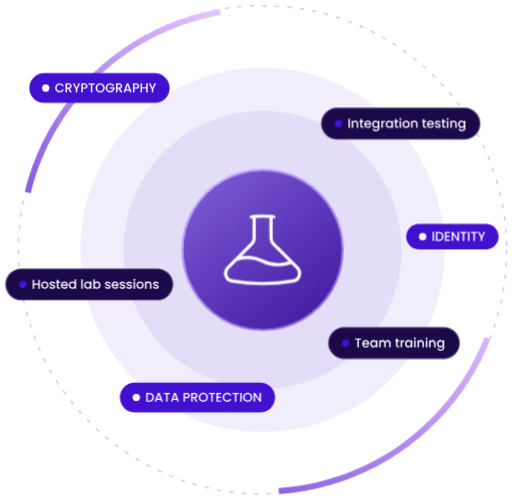
t = 0.00 s
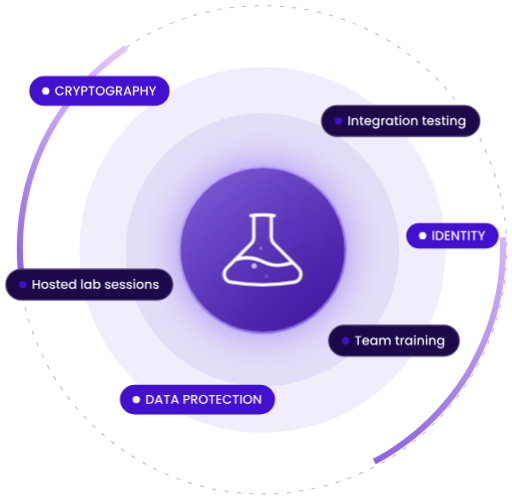
t = 4.50 s
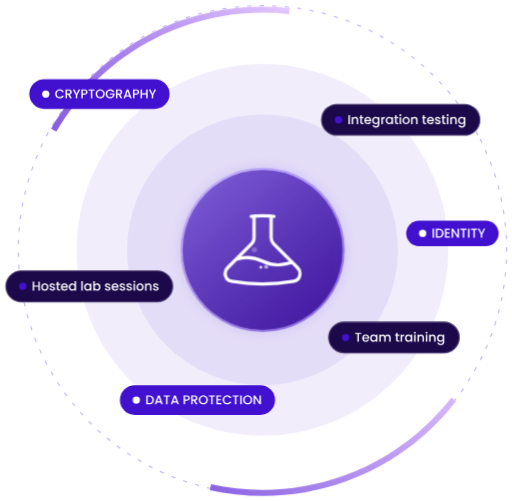
t = 9.00 s

The animated SVG that drew these frames (rendered in a browser with its animation timeline set to each time). Animation: 7 CSS @keyframes rules; frames cover the first 9.00 s, repeats indefinitely.

<svg viewBox="163 118 481 471" fill="none" xmlns="http://www.w3.org/2000/svg" width="481" height="471" role="img"><defs><radialGradient id="edgefade-g" cx=".5" cy=".5" r=".5"><stop offset=".55" stop-color="#fff"/><stop offset="1" stop-color="#000"/></radialGradient><mask id="edgefade" maskUnits="userSpaceOnUse" x="163.0" y="118.0" width="481.0" height="471.0"><rect x="163.0" y="118.0" width="481.0" height="471.0" fill="url(#edgefade-g)"/></mask></defs><title>Innovation Lab orbit</title><style><![CDATA[
#l-path {transform-box:fill-box;transform-origin:center;animation:breathe 6s ease-in-out infinite}
#l-ring {transform-box:fill-box;transform-origin:center;animation:spin 120s linear infinite reverse}
#l-arcs {transform-box:fill-box;transform-origin:center;animation:arcSwing 14s cubic-bezier(.22,.8,.24,1) infinite}
#l-ring-4, #l-ring-5 {transform-box:fill-box;transform-origin:center;animation:ringPulse 5s ease-in-out infinite}
#l-ring-5 {animation-delay:-1.2s}
#l-group-1511077460 {transform-box:fill-box;transform-origin:center;animation:corePulse 3.2s ease-in-out infinite}
#l-bubbles circle {fill:#E6DCFF;opacity:0;animation:bubbleUp 3.2s ease-in infinite}
#l-bubbles circle:nth-child(2) {animation-delay:1.1s}
#l-bubbles circle:nth-child(3) {animation-delay:2.1s}
.par {transition:transform .9s cubic-bezier(.22,.8,.24,1)}
#l-rings {transform:translate(calc(var(--px,0) * 6px),calc(var(--py,0) * 6px))}
#l-pills {transform:translate(calc(var(--px,0) * 20px),calc(var(--py,0) * 16px))}
.pill {transform-box:fill-box;transform-origin:center;animation:floatY 5s ease-in-out infinite;cursor:default;transition:scale .35s cubic-bezier(.22,.8,.24,1)}
.pill:nth-child(2) {animation-delay:-.9s}
.pill:nth-child(3) {animation-delay:-1.8s}
.pill:nth-child(4) {animation-delay:-2.7s}
.pill:nth-child(5) {animation-delay:-3.6s}
.pill:nth-child(6) {animation-delay:-4.5s}
.pill > rect:first-of-type {transition:fill .35s}
.pill:hover {scale:1.08}
.pill:hover > rect:first-of-type {fill:#6943C7}
@keyframes spin{to{rotate:360deg}}
@keyframes breathe{0%,100%{opacity:.75;scale:1}50%{opacity:1;scale:1.05}}
@keyframes floatY{0%,100%{translate:0 0}50%{translate:0 -9px}}
@keyframes ringPulse{0%,100%{scale:1}50%{scale:1.06}}
@keyframes arcSwing{0%{rotate:0deg}25%,50%{rotate:-24deg}75%{rotate:18deg}100%{rotate:0deg}}
@keyframes corePulse{0%,100%{scale:1;filter:none}50%{scale:1.04;filter:drop-shadow(0 0 18px rgba(139,108,240,.8))}}
@keyframes bubbleUp{0%{opacity:0;translate:0 0}15%{opacity:.9}100%{opacity:0;translate:0 -30px}}
@media (prefers-reduced-motion: reduce){*{animation-duration:.001s!important;animation-iteration-count:1!important;animation-delay:0s!important;transition-duration:.001s!important}}


]]></style><g id="l-graphic-hero-discovery-radar-loop"><g id="l-path" filter="url(#l-filter0-f-4315-2108)" mask="url(#edgefade)" style="mix-blend-mode:screen"><path d="M686.62 364.60C686.62 492.71 562.60 596.57 409.62 596.57C256.64 596.57 132.62 492.71 132.62 364.60C132.62 236.48 256.64 132.62 409.62 132.62C562.60 132.62 686.62 236.48 686.62 364.60Z" fill="url(#l-paint0-radial-4315-2108)" style="mix-blend-mode:screen"/></g><circle id="l-ring" cx="409.62" cy="352.85" r="229.52" stroke="#7F5FD9" stroke-opacity="0.5" stroke-width="0.97" stroke-dasharray="3.92 7.83"/><g id="l-arcs"><path id="l-ring-2" d="M425.05 582.35C468.53 579.43 510.29 564.22 545.46 538.48C580.63 512.74 607.76 477.54 623.70 436.98L618.41 434.90C602.86 474.46 576.40 508.79 542.10 533.89C507.80 558.99 467.07 573.83 424.66 576.68L425.05 582.35Z" fill="url(#l-paint1-linear-4315-2108)"/><path id="l-ring-3" d="M369.51 126.36C325.57 134.14 284.85 154.53 252.30 185.05C219.75 215.57 196.77 254.90 186.18 298.24L191.71 299.59C202.04 257.32 224.44 218.97 256.19 189.20C287.93 159.44 327.65 139.55 370.50 131.96L369.51 126.36Z" fill="url(#l-paint2-linear-4315-2108)"/></g><g id="l-rings" class="par"><circle id="l-ring-4" cx="409.62" cy="352.85" r="171.29" fill="#7F5FD9" fill-opacity="0.11"/><circle id="l-ring-5" cx="409.62" cy="352.85" r="127.24" fill="#7F5FD9" fill-opacity="0.11"/></g><g id="l-group-1511077460"><path id="l-core" d="M371.98 287.65C395.27 274.20 423.97 274.20 447.27 287.65C470.56 301.10 484.91 325.95 484.91 352.85C484.91 379.75 470.56 404.61 447.27 418.06C423.97 431.50 395.27 431.50 371.98 418.06C348.68 404.61 334.33 379.75 334.33 352.85C334.33 325.95 348.68 301.10 371.98 287.65Z" fill="url(#l-paint3-linear-4315-2108)" stroke="url(#l-paint4-linear-4315-2108)" stroke-width="2"/><g id="l-bubbles"><circle cx="402" cy="374" r="2.4"/><circle cx="413" cy="377" r="1.8"/><circle cx="408" cy="370" r="1.4"/></g><g id="l-beaker"><path id="l-vector" d="M437.11 364.48L442.05 369.42C446.39 373.76 444.34 381.11 438.29 382.14C428.82 383.76 419.23 384.57 409.62 384.57C400.02 384.57 390.43 383.76 380.96 382.14C374.90 381.11 372.85 373.76 377.20 369.42L384.96 361.66L399.37 347.25C400.11 346.51 400.69 345.64 401.09 344.67C401.49 343.71 401.69 342.68 401.69 341.64V321.51M401.69 321.51C400.81 321.59 399.93 321.68 399.05 321.79M401.69 321.51C406.97 321.02 412.28 321.02 417.55 321.51M384.96 361.66L387.67 360.98C395.05 359.16 402.83 360.03 409.62 363.42C416.42 366.82 424.20 367.69 431.58 365.87L437.11 364.48M417.55 321.51V341.64C417.55 343.74 418.39 345.76 419.87 347.25L437.11 364.48M417.55 321.51C418.44 321.59 419.32 321.68 420.19 321.79" stroke="white" stroke-width="3" stroke-linecap="round" stroke-linejoin="round"/></g></g><g id="l-pills" class="par"><g id="l-pill-hard-coded-secret" class="pill"><rect x="544.70" y="328.38" width="86.85" height="24" rx="12" fill="#4210CF"/><circle id="l-ellipse" cx="560.12" cy="340.38" r="3.42" fill="white"/><path id="l-identity" d="M570.82 336.04V344.38H569.45V336.04H570.82ZM575.34 336.04C576.22 336.04 577.00 336.21 577.66 336.56C578.34 336.89 578.85 337.38 579.21 338.02C579.58 338.65 579.76 339.39 579.76 340.24C579.76 341.09 579.58 341.83 579.21 342.45C578.85 343.07 578.34 343.55 577.66 343.89C577.00 344.22 576.22 344.38 575.34 344.38H572.61V336.04H575.34ZM575.34 343.27C576.31 343.27 577.06 343.00 577.58 342.47C578.10 341.95 578.36 341.20 578.36 340.24C578.36 339.27 578.10 338.52 577.58 337.97C577.06 337.43 576.31 337.16 575.34 337.16H573.98V343.27H575.34ZM582.49 337.15V339.59H585.37V340.71H582.49V343.27H585.73V344.38H581.12V336.03H585.73V337.15H582.49ZM594.27 344.38H592.90L588.78 338.15V344.38H587.41V336.03H588.78L592.90 342.25V336.03H594.27V344.38ZM601.45 336.04V337.16H599.23V344.38H597.86V337.16H595.63V336.04H601.45ZM604.20 336.04V344.38H602.83V336.04H604.20ZM611.39 336.04V337.16H609.17V344.38H607.80V337.16H605.57V336.04H611.39ZM618.95 336.04L616.19 341.36V344.38H614.82V341.36L612.05 336.04H613.58L615.51 340.13L617.44 336.04H618.95Z" fill="white"/></g><g id="l-pill-rsa-1024" class="pill"><rect x="275.53" y="480.10" width="145.85" height="28" rx="14" fill="#4210CF"/><circle id="l-ellipse-2" cx="290.95" cy="494.10" r="3.42" fill="white"/><path id="l-data-protection" d="M303.00 489.76C303.89 489.76 304.67 489.93 305.33 490.27C306.00 490.61 306.52 491.10 306.88 491.74C307.25 492.37 307.43 493.11 307.43 493.96C307.43 494.80 307.25 495.54 306.88 496.16C306.52 496.79 306.00 497.27 305.33 497.60C304.67 497.93 303.89 498.10 303.00 498.10H300.28V489.76H303.00ZM303.00 496.98C303.98 496.98 304.73 496.72 305.25 496.19C305.77 495.66 306.03 494.92 306.03 493.96C306.03 492.99 305.77 492.23 305.25 491.69C304.73 491.14 303.98 490.87 303.00 490.87H301.65V496.98H303.00ZM313.81 496.39H310.32L309.72 498.10H308.29L311.28 489.74H312.87L315.85 498.10H314.41L313.81 496.39ZM313.43 495.28L312.07 491.40L310.71 495.28H313.43ZM322.54 489.76V490.87H320.32V498.10H318.95V490.87H316.72V489.76H322.54ZM328.95 496.39H325.46L324.86 498.10H323.43L326.42 489.74H328.01L330.99 498.10H329.55L328.95 496.39ZM328.57 495.28L327.21 491.40L325.85 495.28H328.57ZM341.24 492.24C341.24 492.66 341.14 493.06 340.94 493.44C340.74 493.82 340.42 494.12 339.98 494.36C339.54 494.60 338.98 494.71 338.29 494.71H336.78V498.10H335.41V489.76H338.29C338.93 489.76 339.47 489.87 339.91 490.09C340.36 490.31 340.69 490.60 340.91 490.98C341.13 491.36 341.24 491.78 341.24 492.24ZM338.29 493.60C338.81 493.60 339.20 493.48 339.46 493.25C339.71 493.01 339.84 492.67 339.84 492.24C339.84 491.33 339.32 490.87 338.29 490.87H336.78V493.60H338.29ZM346.88 498.10L344.96 494.76H343.92V498.10H342.55V489.76H345.43C346.07 489.76 346.61 489.87 347.05 490.09C347.5 490.32 347.83 490.62 348.04 490.99C348.27 491.37 348.38 491.79 348.38 492.25C348.38 492.80 348.22 493.29 347.90 493.74C347.59 494.18 347.10 494.48 346.45 494.64L348.51 498.10H346.88ZM343.92 493.67H345.43C345.94 493.67 346.32 493.54 346.58 493.28C346.84 493.03 346.98 492.68 346.98 492.25C346.98 491.82 346.85 491.48 346.59 491.24C346.34 491.00 345.95 490.87 345.43 490.87H343.92V493.67ZM353.93 498.18C353.16 498.18 352.44 498.00 351.79 497.64C351.14 497.27 350.62 496.76 350.24 496.12C349.86 495.46 349.67 494.72 349.67 493.91C349.67 493.09 349.86 492.36 350.24 491.71C350.62 491.06 351.14 490.56 351.79 490.20C352.44 489.83 353.16 489.65 353.93 489.65C354.72 489.65 355.43 489.83 356.08 490.20C356.74 490.56 357.25 491.06 357.63 491.71C358.01 492.36 358.19 493.09 358.19 493.91C358.19 494.72 358.01 495.46 357.63 496.12C357.25 496.76 356.74 497.27 356.08 497.64C355.43 498.00 354.72 498.18 353.93 498.18ZM353.93 496.99C354.49 496.99 354.98 496.87 355.41 496.62C355.84 496.36 356.18 496.00 356.42 495.54C356.67 495.07 356.79 494.52 356.79 493.91C356.79 493.29 356.67 492.75 356.42 492.29C356.18 491.82 355.84 491.47 355.41 491.22C354.98 490.97 354.49 490.85 353.93 490.85C353.38 490.85 352.89 490.97 352.46 491.22C352.03 491.47 351.69 491.82 351.44 492.29C351.20 492.75 351.08 493.29 351.08 493.91C351.08 494.52 351.20 495.07 351.44 495.54C351.69 496.00 352.03 496.36 352.46 496.62C352.89 496.87 353.38 496.99 353.93 496.99ZM364.93 489.76V490.87H362.71V498.10H361.34V490.87H359.11V489.76H364.93ZM367.68 490.86V493.31H370.56V494.42H367.68V496.98H370.92V498.10H366.31V489.74H370.92V490.86H367.68ZM372.15 493.91C372.15 493.09 372.34 492.36 372.71 491.71C373.10 491.06 373.61 490.56 374.26 490.20C374.92 489.83 375.63 489.65 376.41 489.65C377.30 489.65 378.09 489.87 378.77 490.31C379.47 490.74 379.97 491.36 380.29 492.16H378.64C378.43 491.72 378.13 491.39 377.74 491.17C377.36 490.96 376.91 490.85 376.41 490.85C375.86 490.85 375.37 490.97 374.93 491.22C374.50 491.47 374.16 491.82 373.91 492.29C373.67 492.75 373.55 493.29 373.55 493.91C373.55 494.52 373.67 495.06 373.91 495.53C374.16 495.99 374.50 496.35 374.93 496.61C375.37 496.86 375.86 496.98 376.41 496.98C376.91 496.98 377.36 496.87 377.74 496.66C378.13 496.44 378.43 496.11 378.64 495.67H380.29C379.97 496.47 379.47 497.09 378.77 497.52C378.09 497.95 377.30 498.17 376.41 498.17C375.63 498.17 374.91 497.99 374.26 497.63C373.61 497.26 373.10 496.75 372.71 496.10C372.34 495.46 372.15 494.72 372.15 493.91ZM387.28 489.76V490.87H385.06V498.10H383.69V490.87H381.46V489.76H387.28ZM390.03 489.76V498.10H388.66V489.76H390.03ZM395.63 498.18C394.85 498.18 394.14 498.00 393.48 497.64C392.83 497.27 392.32 496.76 391.93 496.12C391.56 495.46 391.37 494.72 391.37 493.91C391.37 493.09 391.56 492.36 391.93 491.71C392.32 491.06 392.83 490.56 393.48 490.20C394.14 489.83 394.85 489.65 395.63 489.65C396.41 489.65 397.13 489.83 397.78 490.20C398.43 490.56 398.95 491.06 399.33 491.71C399.70 492.36 399.89 493.09 399.89 493.91C399.89 494.72 399.70 495.46 399.33 496.12C398.95 496.76 398.43 497.27 397.78 497.64C397.13 498.00 396.41 498.18 395.63 498.18ZM395.63 496.99C396.18 496.99 396.67 496.87 397.11 496.62C397.54 496.36 397.87 496.00 398.11 495.54C398.36 495.07 398.49 494.52 398.49 493.91C398.49 493.29 398.36 492.75 398.11 492.29C397.87 491.82 397.54 491.47 397.11 491.22C396.67 490.97 396.18 490.85 395.63 490.85C395.08 490.85 394.59 490.97 394.15 491.22C393.72 491.47 393.38 491.82 393.13 492.29C392.89 492.75 392.77 493.29 392.77 493.91C392.77 494.52 392.89 495.07 393.13 495.54C393.38 496.00 393.72 496.36 394.15 496.62C394.59 496.87 395.08 496.99 395.63 496.99ZM408.09 498.10H406.72L402.60 491.87V498.10H401.24V489.74H402.60L406.72 495.96V489.74H408.09V498.10Z" fill="white"/></g><g id="l-pill-code-signing" class="pill"><rect x="190.37" y="194.29" width="131.85" height="28" rx="14" fill="#4210CF"/><circle id="l-ellipse-3" cx="205.80" cy="208.29" r="3.42" fill="white"/><path id="l-cryptography" d="M214.67 208.10C214.67 207.28 214.86 206.55 215.23 205.90C215.62 205.26 216.13 204.75 216.78 204.39C217.44 204.02 218.15 203.84 218.93 203.84C219.82 203.84 220.60 204.06 221.29 204.50C221.99 204.93 222.49 205.55 222.80 206.35H221.16C220.94 205.91 220.64 205.58 220.26 205.36C219.88 205.15 219.43 205.04 218.93 205.04C218.38 205.04 217.88 205.16 217.45 205.41C217.02 205.66 216.68 206.02 216.43 206.48C216.19 206.94 216.07 207.48 216.07 208.10C216.07 208.72 216.19 209.26 216.43 209.72C216.68 210.18 217.02 210.54 217.45 210.80C217.88 211.05 218.38 211.17 218.93 211.17C219.43 211.17 219.88 211.06 220.26 210.85C220.64 210.63 220.94 210.30 221.16 209.86H222.80C222.49 210.66 221.99 211.28 221.29 211.71C220.60 212.14 219.82 212.36 218.93 212.36C218.14 212.36 217.43 212.18 216.78 211.82C216.13 211.45 215.62 210.94 215.23 210.3C214.86 209.65 214.67 208.92 214.67 208.10ZM228.74 212.29L226.82 208.95H225.77V212.29H224.40V203.95H227.28C227.92 203.95 228.46 204.06 228.90 204.28C229.35 204.51 229.68 204.81 229.90 205.18C230.12 205.56 230.24 205.98 230.24 206.44C230.24 206.99 230.08 207.48 229.76 207.93C229.44 208.37 228.96 208.67 228.30 208.83L230.37 212.29H228.74ZM225.77 207.86H227.28C227.80 207.86 228.18 207.73 228.44 207.48C228.70 207.22 228.83 206.88 228.83 206.44C228.83 206.01 228.70 205.68 228.45 205.44C228.19 205.19 227.80 205.06 227.28 205.06H225.77V207.86ZM238.17 203.95L235.41 209.26V212.29H234.04V209.26L231.27 203.95H232.79L234.72 208.04L236.65 203.95H238.17ZM245.08 206.43C245.08 206.86 244.98 207.26 244.78 207.63C244.58 208.01 244.26 208.32 243.82 208.56C243.38 208.79 242.82 208.90 242.13 208.90H240.62V212.29H239.25V203.95H242.13C242.77 203.95 243.31 204.06 243.75 204.28C244.20 204.50 244.53 204.8 244.75 205.17C244.97 205.55 245.08 205.97 245.08 206.43ZM242.13 207.79C242.65 207.79 243.04 207.67 243.3 207.44C243.55 207.20 243.68 206.86 243.68 206.43C243.68 205.52 243.16 205.06 242.13 205.06H240.62V207.79H242.13ZM251.78 203.95V205.06H249.56V212.29H248.19V205.06H245.96V203.95H251.78ZM256.97 212.37C256.19 212.37 255.47 212.19 254.82 211.83C254.17 211.46 253.65 210.96 253.27 210.31C252.89 209.65 252.71 208.92 252.71 208.10C252.71 207.28 252.89 206.55 253.27 205.90C253.65 205.26 254.17 204.75 254.82 204.39C255.47 204.02 256.19 203.84 256.97 203.84C257.75 203.84 258.47 204.02 259.11 204.39C259.77 204.75 260.29 205.26 260.66 205.90C261.04 206.55 261.23 207.28 261.23 208.10C261.23 208.92 261.04 209.65 260.66 210.31C260.29 210.96 259.77 211.46 259.11 211.83C258.47 212.19 257.75 212.37 256.97 212.37ZM256.97 211.18C257.52 211.18 258.01 211.06 258.44 210.81C258.87 210.56 259.21 210.2 259.45 209.73C259.70 209.26 259.82 208.72 259.82 208.10C259.82 207.48 259.70 206.94 259.45 206.48C259.21 206.02 258.87 205.66 258.44 205.41C258.01 205.16 257.52 205.04 256.97 205.04C256.41 205.04 255.92 205.16 255.49 205.41C255.06 205.66 254.72 206.02 254.47 206.48C254.23 206.94 254.11 207.48 254.11 208.10C254.11 208.72 254.23 209.26 254.47 209.73C254.72 210.2 255.06 210.56 255.49 210.81C255.92 211.06 256.41 211.18 256.97 211.18ZM268.61 206.35C268.39 205.93 268.09 205.62 267.71 205.41C267.32 205.2 266.88 205.09 266.38 205.09C265.82 205.09 265.33 205.21 264.90 205.46C264.47 205.71 264.13 206.06 263.88 206.52C263.64 206.97 263.52 207.50 263.52 208.10C263.52 208.70 263.64 209.23 263.88 209.7C264.13 210.15 264.47 210.50 264.90 210.75C265.33 211.00 265.82 211.12 266.38 211.12C267.12 211.12 267.72 210.92 268.19 210.50C268.65 210.08 268.94 209.52 269.04 208.81H265.91V207.72H270.50V208.78C270.42 209.43 270.18 210.03 269.81 210.57C269.44 211.12 268.96 211.55 268.36 211.88C267.76 212.20 267.10 212.36 266.38 212.36C265.59 212.36 264.88 212.18 264.23 211.82C263.58 211.45 263.06 210.94 262.68 210.3C262.30 209.65 262.12 208.92 262.12 208.10C262.12 207.28 262.30 206.55 262.68 205.90C263.06 205.26 263.58 204.75 264.23 204.39C264.88 204.02 265.60 203.84 266.38 203.84C267.26 203.84 268.05 204.06 268.74 204.50C269.44 204.93 269.94 205.55 270.25 206.35H268.61ZM276.19 212.29L274.27 208.95H273.22V212.29H271.85V203.95H274.73C275.37 203.95 275.91 204.06 276.35 204.28C276.80 204.51 277.13 204.81 277.35 205.18C277.57 205.56 277.69 205.98 277.69 206.44C277.69 206.99 277.53 207.48 277.21 207.93C276.89 208.37 276.41 208.67 275.75 208.83L277.82 212.29H276.19ZM273.22 207.86H274.73C275.25 207.86 275.63 207.73 275.89 207.48C276.15 207.22 276.28 206.88 276.28 206.44C276.28 206.01 276.15 205.68 275.90 205.44C275.64 205.19 275.25 205.06 274.73 205.06H273.22V207.86ZM284.46 210.58H280.97L280.37 212.29H278.94L281.93 203.94H283.52L286.50 212.29H285.06L284.46 210.58ZM284.08 209.47L282.72 205.59L281.36 209.47H284.08ZM293.63 206.43C293.63 206.86 293.53 207.26 293.33 207.63C293.13 208.01 292.81 208.32 292.37 208.56C291.93 208.79 291.37 208.90 290.68 208.90H289.17V212.29H287.80V203.95H290.68C291.32 203.95 291.86 204.06 292.30 204.28C292.75 204.50 293.08 204.8 293.30 205.17C293.52 205.55 293.63 205.97 293.63 206.43ZM290.68 207.79C291.20 207.79 291.59 207.67 291.85 207.44C292.10 207.20 292.23 206.86 292.23 206.43C292.23 205.52 291.71 205.06 290.68 205.06H289.17V207.79H290.68ZM301.60 203.95V212.29H300.23V208.64H296.31V212.29H294.94V203.95H296.31V207.52H300.23V203.95H301.60ZM309.58 203.95L306.82 209.26V212.29H305.45V209.26L302.68 203.95H304.20L306.14 208.04L308.07 203.95H309.58Z" fill="white"/></g><g id="l-pill-code-signing-2" class="pill"><rect x="167.86" y="379.28" width="157.85" height="30" rx="15" fill="#1C094A"/><rect x="168.36" y="379.78" width="156.85" height="29" rx="14.5" stroke="white" stroke-opacity="0.25"/><circle id="l-ellipse-4" cx="184.28" cy="394.28" r="3.42" fill="#4210CF"/><path id="l-hosted-lab-sessions" d="M200.27 389.94V398.28H198.90V394.63H194.98V398.28H193.61V389.94H194.98V393.52H198.90V389.94H200.27ZM204.94 398.39C204.32 398.39 203.75 398.25 203.25 397.97C202.74 397.68 202.35 397.28 202.06 396.77C201.77 396.25 201.63 395.65 201.63 394.97C201.63 394.3 201.78 393.70 202.07 393.18C202.37 392.66 202.77 392.26 203.28 391.98C203.8 391.70 204.37 391.56 205.00 391.56C205.63 391.56 206.20 391.70 206.72 391.98C207.23 392.26 207.63 392.66 207.93 393.18C208.22 393.70 208.37 394.3 208.37 394.97C208.37 395.64 208.22 396.24 207.92 396.76C207.61 397.28 207.2 397.68 206.67 397.97C206.15 398.25 205.57 398.39 204.94 398.39ZM204.94 397.20C205.29 397.20 205.62 397.12 205.92 396.95C206.24 396.78 206.49 396.53 206.68 396.19C206.87 395.86 206.97 395.45 206.97 394.97C206.97 394.49 206.88 394.08 206.69 393.76C206.51 393.42 206.26 393.17 205.96 393.00C205.66 392.83 205.33 392.75 204.98 392.75C204.62 392.75 204.3 392.83 203.99 393.00C203.7 393.17 203.46 393.42 203.28 393.76C203.11 394.08 203.02 394.49 203.02 394.97C203.02 395.68 203.20 396.23 203.56 396.62C203.93 397.01 204.39 397.20 204.94 397.20ZM212.12 398.39C211.60 398.39 211.14 398.3 210.72 398.11C210.31 397.92 209.99 397.66 209.75 397.34C209.51 397.02 209.38 396.65 209.36 396.25H210.78C210.80 396.53 210.94 396.77 211.18 396.96C211.42 397.14 211.73 397.24 212.10 397.24C212.48 397.24 212.78 397.16 212.99 397.02C213.20 396.87 213.31 396.68 213.31 396.44C213.31 396.2 213.19 396.01 212.95 395.89C212.72 395.77 212.35 395.64 211.84 395.5C211.34 395.36 210.94 395.23 210.62 395.10C210.31 394.97 210.04 394.78 209.81 394.51C209.58 394.25 209.47 393.90 209.47 393.47C209.47 393.12 209.58 392.8 209.78 392.51C209.99 392.21 210.29 391.98 210.67 391.81C211.06 391.64 211.51 391.56 212.02 391.56C212.77 391.56 213.37 391.75 213.83 392.14C214.29 392.51 214.54 393.03 214.57 393.68H213.20C213.18 393.39 213.06 393.15 212.84 392.98C212.63 392.80 212.34 392.71 211.97 392.71C211.61 392.71 211.33 392.78 211.14 392.92C210.95 393.05 210.85 393.23 210.85 393.46C210.85 393.63 210.92 393.78 211.04 393.90C211.17 394.02 211.33 394.12 211.51 394.19C211.7 394.25 211.97 394.34 212.33 394.44C212.81 394.57 213.20 394.70 213.50 394.84C213.82 394.96 214.08 395.16 214.31 395.41C214.53 395.67 214.65 396.01 214.66 396.43C214.66 396.81 214.55 397.14 214.34 397.44C214.14 397.74 213.84 397.97 213.46 398.14C213.08 398.30 212.64 398.39 212.12 398.39ZM217.73 392.78V396.44C217.73 396.69 217.79 396.87 217.90 396.98C218.02 397.09 218.22 397.14 218.50 397.14H219.34V398.28H218.26C217.64 398.28 217.17 398.14 216.84 397.85C216.51 397.56 216.35 397.09 216.35 396.44V392.78H215.57V391.67H216.35V390.02H217.73V391.67H219.34V392.78H217.73ZM226.66 394.81C226.66 395.06 226.64 395.28 226.61 395.48H221.56C221.60 396.01 221.79 396.44 222.15 396.76C222.50 397.08 222.93 397.24 223.44 397.24C224.18 397.24 224.70 396.93 225.00 396.31H226.48C226.28 396.92 225.91 397.42 225.39 397.81C224.87 398.2 224.22 398.39 223.44 398.39C222.81 398.39 222.24 398.25 221.74 397.97C221.24 397.68 220.85 397.28 220.56 396.77C220.28 396.25 220.14 395.65 220.14 394.97C220.14 394.29 220.28 393.69 220.55 393.18C220.83 392.66 221.22 392.26 221.71 391.98C222.22 391.70 222.79 391.56 223.44 391.56C224.07 391.56 224.62 391.7 225.11 391.97C225.60 392.24 225.98 392.62 226.25 393.12C226.52 393.61 226.66 394.17 226.66 394.81ZM225.23 394.38C225.22 393.88 225.04 393.47 224.69 393.17C224.34 392.86 223.90 392.71 223.38 392.71C222.91 392.71 222.51 392.86 222.17 393.17C221.83 393.46 221.63 393.87 221.57 394.38H225.23ZM227.55 394.94C227.55 394.28 227.68 393.69 227.96 393.18C228.24 392.67 228.61 392.27 229.08 391.99C229.56 391.70 230.10 391.56 230.68 391.56C231.11 391.56 231.54 391.66 231.95 391.85C232.38 392.03 232.71 392.28 232.96 392.59V389.40H234.34V398.28H232.96V397.28C232.74 397.60 232.42 397.87 232.02 398.08C231.63 398.28 231.18 398.39 230.67 398.39C230.09 398.39 229.56 398.24 229.08 397.96C228.61 397.66 228.24 397.25 227.96 396.73C227.68 396.20 227.55 395.61 227.55 394.94ZM232.96 394.97C232.96 394.51 232.86 394.12 232.67 393.78C232.49 393.44 232.24 393.19 231.94 393.01C231.64 392.84 231.31 392.75 230.96 392.75C230.60 392.75 230.28 392.84 229.97 393.01C229.67 393.18 229.42 393.43 229.23 393.77C229.04 394.1 228.95 394.49 228.95 394.94C228.95 395.40 229.04 395.80 229.23 396.14C229.42 396.49 229.67 396.75 229.97 396.94C230.28 397.11 230.61 397.20 230.96 397.20C231.31 397.20 231.64 397.11 231.94 396.94C232.24 396.76 232.49 396.50 232.67 396.17C232.86 395.82 232.96 395.42 232.96 394.97ZM240.62 389.40V398.28H239.25V389.40H240.62ZM241.96 394.94C241.96 394.28 242.10 393.69 242.37 393.18C242.65 392.67 243.03 392.27 243.50 391.99C243.98 391.70 244.51 391.56 245.08 391.56C245.60 391.56 246.05 391.66 246.44 391.87C246.83 392.07 247.14 392.32 247.37 392.63V391.67H248.75V398.28H247.37V397.3C247.14 397.61 246.83 397.87 246.43 398.08C246.03 398.28 245.57 398.39 245.06 398.39C244.49 398.39 243.97 398.24 243.50 397.96C243.03 397.66 242.65 397.25 242.37 396.73C242.10 396.20 241.96 395.61 241.96 394.94ZM247.37 394.97C247.37 394.51 247.28 394.12 247.09 393.78C246.90 393.44 246.66 393.19 246.35 393.01C246.05 392.84 245.72 392.75 245.37 392.75C245.02 392.75 244.69 392.84 244.39 393.01C244.08 393.18 243.83 393.43 243.64 393.77C243.46 394.1 243.37 394.49 243.37 394.94C243.37 395.40 243.46 395.80 243.64 396.14C243.83 396.49 244.08 396.75 244.39 396.94C244.70 397.11 245.03 397.20 245.37 397.20C245.72 397.20 246.05 397.11 246.35 396.94C246.66 396.76 246.90 396.50 247.09 396.17C247.28 395.82 247.37 395.42 247.37 394.97ZM251.92 392.65C252.15 392.33 252.47 392.07 252.87 391.87C253.28 391.66 253.73 391.56 254.22 391.56C254.81 391.56 255.34 391.70 255.81 391.98C256.28 392.26 256.65 392.66 256.92 393.18C257.2 393.69 257.33 394.28 257.33 394.94C257.33 395.61 257.2 396.20 256.92 396.73C256.65 397.25 256.28 397.66 255.8 397.96C255.32 398.24 254.80 398.39 254.22 398.39C253.71 398.39 253.26 398.29 252.86 398.09C252.46 397.89 252.15 397.63 251.92 397.32V398.28H250.55V389.40H251.92V392.65ZM255.94 394.94C255.94 394.49 255.84 394.1 255.65 393.77C255.47 393.43 255.22 393.18 254.91 393.01C254.60 392.84 254.28 392.75 253.92 392.75C253.58 392.75 253.25 392.84 252.94 393.01C252.64 393.19 252.39 393.44 252.2 393.78C252.01 394.12 251.92 394.51 251.92 394.97C251.92 395.42 252.01 395.82 252.2 396.17C252.39 396.50 252.64 396.76 252.94 396.94C253.25 397.11 253.58 397.20 253.92 397.20C254.28 397.20 254.60 397.11 254.91 396.94C255.22 396.75 255.47 396.49 255.65 396.14C255.84 395.80 255.94 395.40 255.94 394.94ZM264.20 398.39C263.68 398.39 263.21 398.3 262.80 398.11C262.39 397.92 262.07 397.66 261.83 397.34C261.59 397.02 261.46 396.65 261.44 396.25H262.86C262.88 396.53 263.01 396.77 263.25 396.96C263.50 397.14 263.81 397.24 264.18 397.24C264.56 397.24 264.86 397.16 265.07 397.02C265.28 396.87 265.39 396.68 265.39 396.44C265.39 396.2 265.27 396.01 265.03 395.89C264.80 395.77 264.43 395.64 263.91 395.5C263.42 395.36 263.01 395.23 262.70 395.10C262.39 394.97 262.12 394.78 261.89 394.51C261.66 394.25 261.55 393.90 261.55 393.47C261.55 393.12 261.65 392.8 261.86 392.51C262.07 392.21 262.37 391.98 262.75 391.81C263.14 391.64 263.59 391.56 264.09 391.56C264.85 391.56 265.45 391.75 265.91 392.14C266.37 392.51 266.62 393.03 266.65 393.68H265.28C265.26 393.39 265.14 393.15 264.92 392.98C264.71 392.80 264.41 392.71 264.05 392.71C263.69 392.71 263.41 392.78 263.22 392.92C263.03 393.05 262.93 393.23 262.93 393.46C262.93 393.63 262.99 393.78 263.12 393.90C263.25 394.02 263.41 394.12 263.59 394.19C263.77 394.25 264.05 394.34 264.41 394.44C264.89 394.57 265.28 394.70 265.58 394.84C265.89 394.96 266.16 395.16 266.39 395.41C266.61 395.67 266.73 396.01 266.73 396.43C266.73 396.81 266.63 397.14 266.42 397.44C266.21 397.74 265.92 397.97 265.53 398.14C265.16 398.30 264.71 398.39 264.20 398.39ZM274.27 394.81C274.27 395.06 274.26 395.28 274.22 395.48H269.17C269.21 396.01 269.41 396.44 269.76 396.76C270.11 397.08 270.54 397.24 271.06 397.24C271.79 397.24 272.31 396.93 272.62 396.31H274.09C273.89 396.92 273.53 397.42 273.00 397.81C272.48 398.2 271.83 398.39 271.06 398.39C270.42 398.39 269.86 398.25 269.35 397.97C268.86 397.68 268.46 397.28 268.18 396.77C267.9 396.25 267.76 395.65 267.76 394.97C267.76 394.29 267.89 393.69 268.16 393.18C268.44 392.66 268.83 392.26 269.33 391.98C269.83 391.70 270.41 391.56 271.06 391.56C271.68 391.56 272.24 391.7 272.72 391.97C273.21 392.24 273.59 392.62 273.86 393.12C274.14 393.61 274.27 394.17 274.27 394.81ZM272.84 394.38C272.84 393.88 272.66 393.47 272.30 393.17C271.95 392.86 271.52 392.71 271 392.71C270.52 392.71 270.12 392.86 269.78 393.17C269.45 393.46 269.25 393.87 269.18 394.38H272.84ZM278.02 398.39C277.50 398.39 277.03 398.3 276.61 398.11C276.21 397.92 275.88 397.66 275.64 397.34C275.40 397.02 275.27 396.65 275.26 396.25H276.67C276.70 396.53 276.83 396.77 277.07 396.96C277.32 397.14 277.63 397.24 277.99 397.24C278.38 397.24 278.67 397.16 278.88 397.02C279.10 396.87 279.21 396.68 279.21 396.44C279.21 396.2 279.09 396.01 278.85 395.89C278.61 395.77 278.24 395.64 277.73 395.5C277.23 395.36 276.83 395.23 276.52 395.10C276.21 394.97 275.93 394.78 275.70 394.51C275.48 394.25 275.37 393.90 275.37 393.47C275.37 393.12 275.47 392.8 275.68 392.51C275.89 392.21 276.18 391.98 276.57 391.81C276.96 391.64 277.41 391.56 277.91 391.56C278.66 391.56 279.27 391.75 279.72 392.14C280.19 392.51 280.43 393.03 280.47 393.68H279.10C279.07 393.39 278.95 393.15 278.74 392.98C278.52 392.80 278.23 392.71 277.86 392.71C277.50 392.71 277.23 392.78 277.03 392.92C276.84 393.05 276.75 393.23 276.75 393.46C276.75 393.63 276.81 393.78 276.94 393.90C277.07 394.02 277.22 394.12 277.41 394.19C277.59 394.25 277.86 394.34 278.22 394.44C278.70 394.57 279.09 394.70 279.40 394.84C279.71 394.96 279.98 395.16 280.20 395.41C280.43 395.67 280.54 396.01 280.55 396.43C280.55 396.81 280.45 397.14 280.24 397.44C280.03 397.74 279.73 397.97 279.35 398.14C278.97 398.30 278.53 398.39 278.02 398.39ZM284.43 398.39C283.91 398.39 283.44 398.3 283.02 398.11C282.62 397.92 282.29 397.66 282.05 397.34C281.81 397.02 281.68 396.65 281.67 396.25H283.08C283.11 396.53 283.24 396.77 283.48 396.96C283.73 397.14 284.04 397.24 284.40 397.24C284.79 397.24 285.08 397.16 285.29 397.02C285.51 396.87 285.62 396.68 285.62 396.44C285.62 396.2 285.50 396.01 285.26 395.89C285.02 395.77 284.65 395.64 284.14 395.5C283.64 395.36 283.24 395.23 282.93 395.10C282.62 394.97 282.34 394.78 282.11 394.51C281.89 394.25 281.78 393.90 281.78 393.47C281.78 393.12 281.88 392.8 282.09 392.51C282.30 392.21 282.59 391.98 282.98 391.81C283.37 391.64 283.82 391.56 284.32 391.56C285.07 391.56 285.68 391.75 286.13 392.14C286.60 392.51 286.84 393.03 286.88 393.68H285.51C285.48 393.39 285.36 393.15 285.15 392.98C284.93 392.80 284.64 392.71 284.27 392.71C283.91 392.71 283.64 392.78 283.44 392.92C283.25 393.05 283.16 393.23 283.16 393.46C283.16 393.63 283.22 393.78 283.35 393.90C283.48 394.02 283.63 394.12 283.82 394.19C284.00 394.25 284.27 394.34 284.63 394.44C285.11 394.57 285.50 394.70 285.81 394.84C286.12 394.96 286.39 395.16 286.61 395.41C286.84 395.67 286.95 396.01 286.96 396.43C286.96 396.81 286.86 397.14 286.65 397.44C286.44 397.74 286.14 397.97 285.76 398.14C285.38 398.30 284.94 398.39 284.43 398.39ZM289.13 390.79C288.89 390.79 288.68 390.71 288.51 390.54C288.34 390.37 288.26 390.16 288.26 389.92C288.26 389.67 288.34 389.46 288.51 389.29C288.68 389.12 288.89 389.04 289.13 389.04C289.37 389.04 289.58 389.12 289.75 389.29C289.91 389.46 290.00 389.67 290.00 389.92C290.00 390.16 289.91 390.37 289.75 390.54C289.58 390.71 289.37 390.79 289.13 390.79ZM289.81 391.67V398.28H288.44V391.67H289.81ZM294.47 398.39C293.85 398.39 293.28 398.25 292.78 397.97C292.27 397.68 291.88 397.28 291.59 396.77C291.30 396.25 291.16 395.65 291.16 394.97C291.16 394.3 291.31 393.70 291.60 393.18C291.90 392.66 292.30 392.26 292.81 391.98C293.33 391.70 293.90 391.56 294.53 391.56C295.16 391.56 295.73 391.70 296.25 391.98C296.76 392.26 297.16 392.66 297.46 393.18C297.75 393.70 297.90 394.3 297.90 394.97C297.90 395.64 297.75 396.24 297.45 396.76C297.14 397.28 296.73 397.68 296.20 397.97C295.68 398.25 295.10 398.39 294.47 398.39ZM294.47 397.20C294.82 397.20 295.15 397.12 295.45 396.95C295.77 396.78 296.02 396.53 296.21 396.19C296.40 395.86 296.50 395.45 296.50 394.97C296.50 394.49 296.41 394.08 296.22 393.76C296.04 393.42 295.79 393.17 295.49 393.00C295.19 392.83 294.86 392.75 294.51 392.75C294.15 392.75 293.83 392.83 293.52 393.00C293.23 393.17 292.99 393.42 292.81 393.76C292.64 394.08 292.55 394.49 292.55 394.97C292.55 395.68 292.73 396.23 293.09 396.62C293.46 397.01 293.92 397.20 294.47 397.20ZM302.59 391.56C303.11 391.56 303.57 391.67 303.98 391.88C304.40 392.10 304.72 392.42 304.95 392.84C305.19 393.27 305.30 393.78 305.30 394.38V398.28H303.95V394.58C303.95 393.99 303.80 393.54 303.50 393.23C303.21 392.91 302.80 392.75 302.29 392.75C301.78 392.75 301.37 392.91 301.07 393.23C300.77 393.54 300.62 393.99 300.62 394.58V398.28H299.25V391.67H300.62V392.42C300.85 392.15 301.13 391.94 301.47 391.79C301.83 391.64 302.20 391.56 302.59 391.56ZM309.45 398.39C308.93 398.39 308.46 398.3 308.04 398.11C307.64 397.92 307.31 397.66 307.07 397.34C306.83 397.02 306.70 396.65 306.69 396.25H308.10C308.13 396.53 308.26 396.77 308.50 396.96C308.75 397.14 309.06 397.24 309.42 397.24C309.81 397.24 310.10 397.16 310.31 397.02C310.53 396.87 310.64 396.68 310.64 396.44C310.64 396.2 310.52 396.01 310.28 395.89C310.04 395.77 309.67 395.64 309.16 395.5C308.66 395.36 308.26 395.23 307.95 395.10C307.64 394.97 307.36 394.78 307.13 394.51C306.91 394.25 306.8 393.90 306.8 393.47C306.8 393.12 306.90 392.8 307.11 392.51C307.32 392.21 307.61 391.98 308 391.81C308.39 391.64 308.84 391.56 309.34 391.56C310.09 391.56 310.7 391.75 311.15 392.14C311.62 392.51 311.86 393.03 311.9 393.68H310.53C310.50 393.39 310.38 393.15 310.17 392.98C309.95 392.80 309.66 392.71 309.29 392.71C308.93 392.71 308.66 392.78 308.46 392.92C308.27 393.05 308.18 393.23 308.18 393.46C308.18 393.63 308.24 393.78 308.37 393.90C308.5 394.02 308.65 394.12 308.84 394.19C309.02 394.25 309.29 394.34 309.65 394.44C310.13 394.57 310.52 394.70 310.83 394.84C311.14 394.96 311.41 395.16 311.63 395.41C311.86 395.67 311.97 396.01 311.98 396.43C311.98 396.81 311.88 397.14 311.67 397.44C311.46 397.74 311.16 397.97 310.78 398.14C310.40 398.30 309.96 398.39 309.45 398.39Z" fill="white"/></g><g id="l-pill-code-signing-3" class="pill"><rect x="464.62" y="224.63" width="149.85" height="30" rx="15" fill="#1C094A"/><rect x="465.12" y="225.13" width="148.85" height="29" rx="14.5" stroke="white" stroke-opacity="0.25"/><circle id="l-ellipse-5" cx="481.05" cy="239.63" r="3.42" fill="#4210CF"/><path id="l-integration-testing" d="M491.74 235.29V243.63H490.37V235.29H491.74ZM496.87 236.91C497.39 236.91 497.86 237.02 498.27 237.23C498.68 237.45 499.01 237.77 499.24 238.19C499.47 238.62 499.59 239.13 499.59 239.73V243.63H498.23V239.93C498.23 239.34 498.08 238.89 497.79 238.58C497.49 238.26 497.09 238.10 496.57 238.10C496.06 238.10 495.65 238.26 495.35 238.58C495.05 238.89 494.91 239.34 494.91 239.93V243.63H493.54V237.02H494.91V237.77C495.13 237.50 495.41 237.29 495.76 237.14C496.11 236.99 496.48 236.91 496.87 236.91ZM502.93 238.13V241.79C502.93 242.04 502.98 242.22 503.1 242.33C503.22 242.44 503.42 242.49 503.7 242.49H504.54V243.63H503.46C502.84 243.63 502.37 243.49 502.04 243.20C501.71 242.91 501.55 242.44 501.55 241.79V238.13H500.77V237.02H501.55V235.37H502.93V237.02H504.54V238.13H502.93ZM511.86 240.16C511.86 240.41 511.84 240.63 511.81 240.83H506.76C506.8 241.36 506.99 241.79 507.34 242.11C507.7 242.43 508.13 242.59 508.64 242.59C509.38 242.59 509.9 242.28 510.20 241.66H511.68C511.48 242.27 511.11 242.77 510.58 243.16C510.06 243.55 509.42 243.74 508.64 243.74C508.01 243.74 507.44 243.60 506.94 243.32C506.44 243.03 506.05 242.63 505.76 242.12C505.48 241.60 505.34 241.00 505.34 240.32C505.34 239.64 505.48 239.04 505.75 238.53C506.03 238.01 506.42 237.61 506.91 237.33C507.42 237.05 507.99 236.91 508.64 236.91C509.26 236.91 509.82 237.05 510.31 237.32C510.8 237.59 511.18 237.97 511.45 238.47C511.72 238.96 511.86 239.52 511.86 240.16ZM510.43 239.73C510.42 239.23 510.24 238.82 509.89 238.52C509.54 238.21 509.10 238.06 508.58 238.06C508.11 238.06 507.70 238.21 507.37 238.52C507.03 238.81 506.83 239.22 506.77 239.73H510.43ZM515.87 236.91C516.38 236.91 516.83 237.01 517.22 237.22C517.62 237.42 517.93 237.67 518.16 237.98V237.02H519.54V243.74C519.54 244.35 519.41 244.89 519.15 245.36C518.90 245.84 518.53 246.21 518.04 246.49C517.56 246.76 516.98 246.89 516.31 246.89C515.41 246.89 514.67 246.68 514.08 246.26C513.49 245.84 513.15 245.27 513.07 244.55H514.43C514.53 244.90 514.75 245.17 515.09 245.38C515.43 245.60 515.84 245.71 516.31 245.71C516.86 245.71 517.31 245.54 517.64 245.20C517.99 244.87 518.16 244.38 518.16 243.74V242.63C517.93 242.95 517.61 243.21 517.21 243.43C516.82 243.63 516.37 243.74 515.87 243.74C515.29 243.74 514.76 243.59 514.28 243.31C513.81 243.01 513.43 242.60 513.15 242.08C512.88 241.55 512.75 240.96 512.75 240.29C512.75 239.63 512.88 239.04 513.15 238.53C513.43 238.02 513.81 237.62 514.28 237.34C514.76 237.05 515.29 236.91 515.87 236.91ZM518.16 240.32C518.16 239.86 518.06 239.47 517.87 239.13C517.69 238.79 517.44 238.54 517.14 238.36C516.83 238.19 516.51 238.10 516.15 238.10C515.80 238.10 515.47 238.19 515.17 238.36C514.87 238.53 514.62 238.78 514.43 239.12C514.24 239.45 514.15 239.84 514.15 240.29C514.15 240.75 514.24 241.15 514.43 241.49C514.62 241.84 514.87 242.10 515.17 242.29C515.48 242.46 515.81 242.55 516.15 242.55C516.51 242.55 516.83 242.46 517.14 242.29C517.44 242.11 517.69 241.85 517.87 241.52C518.06 241.17 518.16 240.77 518.16 240.32ZM522.70 237.98C522.90 237.64 523.17 237.38 523.49 237.20C523.83 237.01 524.23 236.91 524.68 236.91V238.33H524.33C523.80 238.33 523.39 238.46 523.11 238.73C522.84 239.01 522.70 239.48 522.70 240.15V243.63H521.33V237.02H522.70V237.98ZM525.48 240.29C525.48 239.63 525.62 239.04 525.89 238.53C526.17 238.02 526.55 237.62 527.02 237.34C527.50 237.05 528.03 236.91 528.60 236.91C529.12 236.91 529.58 237.01 529.96 237.22C530.35 237.42 530.66 237.67 530.90 237.98V237.02H532.28V243.63H530.90V242.65C530.66 242.96 530.35 243.22 529.95 243.43C529.55 243.63 529.09 243.74 528.58 243.74C528.01 243.74 527.49 243.59 527.02 243.31C526.55 243.01 526.17 242.60 525.89 242.08C525.62 241.55 525.48 240.96 525.48 240.29ZM530.90 240.32C530.90 239.86 530.80 239.47 530.61 239.13C530.42 238.79 530.18 238.54 529.88 238.36C529.57 238.19 529.24 238.10 528.89 238.10C528.54 238.10 528.21 238.19 527.91 238.36C527.60 238.53 527.36 238.78 527.16 239.12C526.98 239.45 526.89 239.84 526.89 240.29C526.89 240.75 526.98 241.15 527.16 241.49C527.36 241.84 527.60 242.10 527.91 242.29C528.22 242.46 528.55 242.55 528.89 242.55C529.24 242.55 529.57 242.46 529.88 242.29C530.18 242.11 530.42 241.85 530.61 241.52C530.80 241.17 530.90 240.77 530.90 240.32ZM535.67 238.13V241.79C535.67 242.04 535.73 242.22 535.84 242.33C535.96 242.44 536.16 242.49 536.44 242.49H537.28V243.63H536.20C535.58 243.63 535.11 243.49 534.78 243.20C534.45 242.91 534.29 242.44 534.29 241.79V238.13H533.51V237.02H534.29V235.37H535.67V237.02H537.28V238.13H535.67ZM539.23 236.14C538.99 236.14 538.78 236.06 538.61 235.89C538.44 235.72 538.36 235.51 538.36 235.27C538.36 235.02 538.44 234.81 538.61 234.64C538.78 234.47 538.99 234.39 539.23 234.39C539.47 234.39 539.68 234.47 539.85 234.64C540.01 234.81 540.10 235.02 540.10 235.27C540.10 235.51 540.01 235.72 539.85 235.89C539.68 236.06 539.47 236.14 539.23 236.14ZM539.91 237.02V243.63H538.54V237.02H539.91ZM544.57 243.74C543.95 243.74 543.38 243.60 542.88 243.32C542.37 243.03 541.98 242.63 541.69 242.12C541.40 241.60 541.26 241.00 541.26 240.32C541.26 239.65 541.41 239.05 541.70 238.53C542.00 238.01 542.40 237.61 542.91 237.33C543.43 237.05 544.00 236.91 544.63 236.91C545.26 236.91 545.83 237.05 546.35 237.33C546.86 237.61 547.26 238.01 547.56 238.53C547.85 239.05 548.00 239.65 548.00 240.32C548.00 240.99 547.85 241.59 547.55 242.11C547.24 242.63 546.83 243.03 546.30 243.32C545.78 243.60 545.20 243.74 544.57 243.74ZM544.57 242.55C544.92 242.55 545.25 242.47 545.55 242.30C545.87 242.13 546.12 241.88 546.31 241.54C546.50 241.21 546.60 240.80 546.60 240.32C546.60 239.84 546.51 239.43 546.32 239.11C546.14 238.77 545.89 238.52 545.59 238.35C545.29 238.18 544.96 238.10 544.61 238.10C544.25 238.10 543.93 238.18 543.62 238.35C543.33 238.52 543.09 238.77 542.91 239.11C542.74 239.43 542.65 239.84 542.65 240.32C542.65 241.03 542.83 241.58 543.19 241.97C543.56 242.36 544.02 242.55 544.57 242.55ZM552.69 236.91C553.21 236.91 553.67 237.02 554.08 237.23C554.50 237.45 554.82 237.77 555.05 238.19C555.29 238.62 555.40 239.13 555.40 239.73V243.63H554.05V239.93C554.05 239.34 553.90 238.89 553.60 238.58C553.31 238.26 552.90 238.10 552.39 238.10C551.88 238.10 551.47 238.26 551.17 238.58C550.87 238.89 550.72 239.34 550.72 239.93V243.63H549.35V237.02H550.72V237.77C550.95 237.50 551.23 237.29 551.57 237.14C551.93 236.99 552.30 236.91 552.69 236.91ZM561.86 238.13V241.79C561.86 242.04 561.92 242.22 562.03 242.33C562.15 242.44 562.35 242.49 562.63 242.49H563.47V243.63H562.39C561.77 243.63 561.30 243.49 560.97 243.20C560.64 242.91 560.48 242.44 560.48 241.79V238.13H559.70V237.02H560.48V235.37H561.86V237.02H563.47V238.13H561.86ZM570.79 240.16C570.79 240.41 570.77 240.63 570.74 240.83H565.69C565.73 241.36 565.93 241.79 566.28 242.11C566.63 242.43 567.06 242.59 567.57 242.59C568.31 242.59 568.83 242.28 569.13 241.66H570.61C570.41 242.27 570.05 242.77 569.52 243.16C569.00 243.55 568.35 243.74 567.57 243.74C566.94 243.74 566.37 243.60 565.87 243.32C565.37 243.03 564.98 242.63 564.69 242.12C564.41 241.60 564.27 241.00 564.27 240.32C564.27 239.64 564.41 239.04 564.68 238.53C564.96 238.01 565.35 237.61 565.85 237.33C566.35 237.05 566.93 236.91 567.57 236.91C568.20 236.91 568.75 237.05 569.24 237.32C569.73 237.59 570.11 237.97 570.38 238.47C570.65 238.96 570.79 239.52 570.79 240.16ZM569.36 239.73C569.35 239.23 569.17 238.82 568.82 238.52C568.47 238.21 568.03 238.06 567.51 238.06C567.04 238.06 566.64 238.21 566.30 238.52C565.97 238.81 565.77 239.22 565.70 239.73H569.36ZM574.54 243.74C574.02 243.74 573.55 243.65 573.13 243.46C572.72 243.27 572.40 243.01 572.16 242.69C571.92 242.37 571.79 242.00 571.78 241.60H573.19C573.22 241.88 573.35 242.12 573.59 242.31C573.84 242.49 574.14 242.59 574.51 242.59C574.9 242.59 575.19 242.51 575.40 242.37C575.62 242.22 575.72 242.03 575.72 241.79C575.72 241.55 575.60 241.36 575.36 241.24C575.13 241.12 574.76 240.99 574.25 240.85C573.75 240.71 573.35 240.58 573.04 240.45C572.72 240.32 572.45 240.13 572.22 239.86C572 239.60 571.88 239.25 571.88 238.82C571.88 238.47 571.99 238.15 572.2 237.86C572.40 237.56 572.70 237.33 573.08 237.16C573.48 236.99 573.92 236.91 574.43 236.91C575.18 236.91 575.78 237.10 576.24 237.49C576.70 237.86 576.95 238.38 576.98 239.03H575.62C575.59 238.74 575.47 238.50 575.26 238.33C575.04 238.15 574.75 238.06 574.38 238.06C574.02 238.06 573.74 238.13 573.55 238.27C573.36 238.40 573.26 238.58 573.26 238.81C573.26 238.98 573.33 239.13 573.46 239.25C573.58 239.37 573.74 239.47 573.92 239.54C574.11 239.60 574.38 239.69 574.74 239.79C575.22 239.92 575.61 240.05 575.92 240.19C576.23 240.31 576.5 240.51 576.72 240.76C576.94 241.02 577.06 241.36 577.07 241.78C577.07 242.16 576.96 242.49 576.76 242.79C576.55 243.09 576.25 243.32 575.87 243.49C575.49 243.65 575.05 243.74 574.54 243.74ZM580.14 238.13V241.79C580.14 242.04 580.20 242.22 580.31 242.33C580.43 242.44 580.63 242.49 580.91 242.49H581.75V243.63H580.67C580.05 243.63 579.58 243.49 579.25 243.20C578.93 242.91 578.76 242.44 578.76 241.79V238.13H577.98V237.02H578.76V235.37H580.14V237.02H581.75V238.13H580.14ZM583.71 236.14C583.46 236.14 583.25 236.06 583.08 235.89C582.91 235.72 582.83 235.51 582.83 235.27C582.83 235.02 582.91 234.81 583.08 234.64C583.25 234.47 583.46 234.39 583.71 234.39C583.95 234.39 584.15 234.47 584.32 234.64C584.49 234.81 584.57 235.02 584.57 235.27C584.57 235.51 584.49 235.72 584.32 235.89C584.15 236.06 583.95 236.14 583.71 236.14ZM584.38 237.02V243.63H583.01V237.02H584.38ZM589.51 236.91C590.03 236.91 590.49 237.02 590.90 237.23C591.32 237.45 591.64 237.77 591.87 238.19C592.11 238.62 592.22 239.13 592.22 239.73V243.63H590.87V239.93C590.87 239.34 590.72 238.89 590.42 238.58C590.13 238.26 589.72 238.10 589.21 238.10C588.70 238.10 588.29 238.26 587.99 238.58C587.69 238.89 587.54 239.34 587.54 239.93V243.63H586.17V237.02H587.54V237.77C587.77 237.50 588.05 237.29 588.39 237.14C588.75 236.99 589.12 236.91 589.51 236.91ZM596.63 236.91C597.14 236.91 597.6 237.01 597.99 237.22C598.39 237.42 598.70 237.67 598.92 237.98V237.02H600.30V243.74C600.30 244.35 600.18 244.89 599.92 245.36C599.66 245.84 599.29 246.21 598.80 246.49C598.32 246.76 597.75 246.89 597.08 246.89C596.18 246.89 595.44 246.68 594.84 246.26C594.25 245.84 593.92 245.27 593.84 244.55H595.19C595.3 244.90 595.52 245.17 595.85 245.38C596.2 245.60 596.60 245.71 597.08 245.71C597.63 245.71 598.07 245.54 598.41 245.20C598.75 244.87 598.92 244.38 598.92 243.74V242.63C598.69 242.95 598.38 243.21 597.98 243.43C597.58 243.63 597.14 243.74 596.63 243.74C596.06 243.74 595.53 243.59 595.05 243.31C594.58 243.01 594.20 242.60 593.92 242.08C593.65 241.55 593.51 240.96 593.51 240.29C593.51 239.63 593.65 239.04 593.92 238.53C594.20 238.02 594.58 237.62 595.05 237.34C595.53 237.05 596.06 236.91 596.63 236.91ZM598.92 240.32C598.92 239.86 598.83 239.47 598.64 239.13C598.45 238.79 598.21 238.54 597.90 238.36C597.60 238.19 597.27 238.10 596.92 238.10C596.57 238.10 596.24 238.19 595.94 238.36C595.63 238.53 595.38 238.78 595.19 239.12C595.01 239.45 594.92 239.84 594.92 240.29C594.92 240.75 595.01 241.15 595.19 241.49C595.38 241.84 595.63 242.10 595.94 242.29C596.25 242.46 596.58 242.55 596.92 242.55C597.27 242.55 597.60 242.46 597.90 242.29C598.21 242.11 598.45 241.85 598.64 241.52C598.83 241.17 598.92 240.77 598.92 240.32Z" fill="white"/></g><g id="l-pill-code-signing-4" class="pill"><rect x="471.29" y="426.26" width="123.85" height="30" rx="15" fill="#1C094A"/><rect x="471.79" y="426.76" width="122.85" height="29" rx="14.5" stroke="white" stroke-opacity="0.25"/><circle id="l-ellipse-6" cx="487.71" cy="441.26" r="3.42" fill="#4210CF"/><path id="l-team-training" d="M502.43 436.92V438.04H500.21V445.26H498.84V438.04H496.61V436.92H502.43ZM509.87 441.79C509.87 442.04 509.86 442.27 509.82 442.47H504.77C504.81 442.99 505.01 443.42 505.36 443.74C505.71 444.06 506.14 444.22 506.66 444.22C507.39 444.22 507.91 443.91 508.22 443.29H509.69C509.49 443.90 509.13 444.40 508.60 444.79C508.08 445.18 507.43 445.37 506.66 445.37C506.02 445.37 505.46 445.23 504.95 444.95C504.46 444.66 504.06 444.26 503.78 443.75C503.5 443.23 503.36 442.63 503.36 441.95C503.36 441.27 503.49 440.67 503.76 440.16C504.04 439.64 504.43 439.24 504.93 438.96C505.43 438.68 506.01 438.54 506.66 438.54C507.28 438.54 507.84 438.68 508.32 438.95C508.81 439.22 509.19 439.61 509.46 440.10C509.74 440.59 509.87 441.15 509.87 441.79ZM508.44 441.36C508.44 440.86 508.26 440.45 507.90 440.15C507.55 439.85 507.12 439.69 506.6 439.69C506.12 439.69 505.72 439.85 505.38 440.15C505.05 440.45 504.85 440.85 504.78 441.36H508.44ZM510.76 441.93C510.76 441.26 510.90 440.67 511.17 440.16C511.45 439.65 511.83 439.25 512.30 438.97C512.78 438.69 513.31 438.54 513.88 438.54C514.40 438.54 514.85 438.65 515.24 438.85C515.63 439.05 515.94 439.31 516.17 439.61V438.65H517.55V445.26H516.17V444.28C515.94 444.59 515.63 444.85 515.23 445.06C514.83 445.27 514.37 445.37 513.86 445.37C513.29 445.37 512.77 445.23 512.30 444.94C511.83 444.64 511.45 444.23 511.17 443.71C510.90 443.19 510.76 442.59 510.76 441.93ZM516.17 441.95C516.17 441.49 516.08 441.10 515.89 440.76C515.70 440.43 515.46 440.17 515.15 439.99C514.85 439.82 514.52 439.73 514.17 439.73C513.82 439.73 513.49 439.82 513.19 439.99C512.88 440.16 512.63 440.41 512.44 440.75C512.26 441.08 512.17 441.47 512.17 441.93C512.17 442.38 512.26 442.78 512.44 443.13C512.63 443.47 512.88 443.73 513.19 443.92C513.50 444.09 513.83 444.18 514.17 444.18C514.52 444.18 514.85 444.09 515.15 443.92C515.46 443.74 515.70 443.49 515.89 443.15C516.08 442.81 516.17 442.41 516.17 441.95ZM527.35 438.54C527.87 438.54 528.34 438.65 528.75 438.87C529.16 439.08 529.49 439.40 529.72 439.83C529.96 440.25 530.08 440.76 530.08 441.36V445.26H528.72V441.57C528.72 440.97 528.57 440.52 528.28 440.21C527.98 439.89 527.58 439.73 527.07 439.73C526.55 439.73 526.15 439.89 525.84 440.21C525.55 440.52 525.40 440.97 525.40 441.57V445.26H524.04V441.57C524.04 440.97 523.89 440.52 523.60 440.21C523.30 439.89 522.90 439.73 522.39 439.73C521.87 439.73 521.47 439.89 521.16 440.21C520.87 440.52 520.72 440.97 520.72 441.57V445.26H519.35V438.65H520.72V439.41C520.94 439.13 521.23 438.92 521.57 438.77C521.91 438.62 522.28 438.54 522.67 438.54C523.20 438.54 523.67 438.65 524.09 438.88C524.51 439.10 524.83 439.43 525.05 439.85C525.25 439.45 525.56 439.13 525.99 438.90C526.41 438.66 526.87 438.54 527.35 438.54ZM536.53 439.77V443.43C536.53 443.67 536.59 443.85 536.70 443.97C536.82 444.07 537.02 444.12 537.30 444.12H538.14V445.26H537.06C536.44 445.26 535.97 445.12 535.64 444.83C535.32 444.54 535.15 444.07 535.15 443.43V439.77H534.37V438.65H535.15V437.01H536.53V438.65H538.14V439.77H536.53ZM540.77 439.61C540.97 439.27 541.23 439.01 541.56 438.83C541.90 438.64 542.29 438.54 542.75 438.54V439.96H542.40C541.87 439.96 541.46 440.09 541.18 440.37C540.91 440.64 540.77 441.11 540.77 441.78V445.26H539.40V438.65H540.77V439.61ZM543.55 441.93C543.55 441.26 543.69 440.67 543.96 440.16C544.24 439.65 544.61 439.25 545.09 438.97C545.57 438.69 546.09 438.54 546.67 438.54C547.19 438.54 547.64 438.65 548.03 438.85C548.42 439.05 548.73 439.31 548.96 439.61V438.65H550.34V445.26H548.96V444.28C548.73 444.59 548.41 444.85 548.01 445.06C547.61 445.27 547.16 445.37 546.65 445.37C546.08 445.37 545.56 445.23 545.09 444.94C544.61 444.64 544.24 444.23 543.96 443.71C543.69 443.19 543.55 442.59 543.55 441.93ZM548.96 441.95C548.96 441.49 548.87 441.10 548.67 440.76C548.49 440.43 548.25 440.17 547.94 439.99C547.64 439.82 547.31 439.73 546.96 439.73C546.61 439.73 546.28 439.82 545.97 439.99C545.67 440.16 545.42 440.41 545.23 440.75C545.05 441.08 544.95 441.47 544.95 441.93C544.95 442.38 545.05 442.78 545.23 443.13C545.42 443.47 545.67 443.73 545.97 443.92C546.29 444.09 546.61 444.18 546.96 444.18C547.31 444.18 547.64 444.09 547.94 443.92C548.25 443.74 548.49 443.49 548.67 443.15C548.87 442.81 548.96 442.41 548.96 441.95ZM552.84 437.77C552.59 437.77 552.38 437.69 552.21 437.52C552.04 437.35 551.96 437.15 551.96 436.90C551.96 436.65 552.04 436.44 552.21 436.27C552.38 436.11 552.59 436.02 552.84 436.02C553.08 436.02 553.28 436.11 553.45 436.27C553.62 436.44 553.70 436.65 553.70 436.90C553.70 437.15 553.62 437.35 553.45 437.52C553.28 437.69 553.08 437.77 552.84 437.77ZM553.51 438.65V445.26H552.14V438.65H553.51ZM558.64 438.54C559.16 438.54 559.62 438.65 560.03 438.87C560.45 439.08 560.77 439.40 561.00 439.83C561.24 440.25 561.35 440.76 561.35 441.36V445.26H560V441.57C560 440.97 559.85 440.52 559.55 440.21C559.26 439.89 558.85 439.73 558.34 439.73C557.83 439.73 557.42 439.89 557.12 440.21C556.82 440.52 556.67 440.97 556.67 441.57V445.26H555.30V438.65H556.67V439.41C556.9 439.13 557.18 438.92 557.52 438.77C557.88 438.62 558.25 438.54 558.64 438.54ZM563.79 437.77C563.54 437.77 563.34 437.69 563.17 437.52C563.00 437.35 562.92 437.15 562.92 436.90C562.92 436.65 563.00 436.44 563.17 436.27C563.34 436.11 563.54 436.02 563.79 436.02C564.03 436.02 564.24 436.11 564.40 436.27C564.57 436.44 564.66 436.65 564.66 436.90C564.66 437.15 564.57 437.35 564.40 437.52C564.24 437.69 564.03 437.77 563.79 437.77ZM564.46 438.65V445.26H563.10V438.65H564.46ZM569.60 438.54C570.12 438.54 570.58 438.65 570.99 438.87C571.40 439.08 571.73 439.40 571.96 439.83C572.19 440.25 572.31 440.76 572.31 441.36V445.26H570.95V441.57C570.95 440.97 570.80 440.52 570.51 440.21C570.21 439.89 569.81 439.73 569.30 439.73C568.78 439.73 568.38 439.89 568.07 440.21C567.78 440.52 567.63 440.97 567.63 441.57V445.26H566.26V438.65H567.63V439.41C567.85 439.13 568.14 438.92 568.48 438.77C568.83 438.62 569.20 438.54 569.60 438.54ZM576.72 438.54C577.23 438.54 577.68 438.65 578.07 438.85C578.47 439.05 578.79 439.31 579.01 439.61V438.65H580.39V445.37C580.39 445.98 580.26 446.52 580.01 446.99C579.75 447.47 579.38 447.85 578.89 448.12C578.41 448.39 577.83 448.53 577.16 448.53C576.27 448.53 575.52 448.31 574.93 447.89C574.34 447.47 574.00 446.91 573.92 446.19H575.28C575.38 446.53 575.60 446.81 575.94 447.01C576.28 447.23 576.69 447.34 577.16 447.34C577.71 447.34 578.16 447.17 578.49 446.83C578.84 446.50 579.01 446.01 579.01 445.37V444.27C578.78 444.58 578.46 444.84 578.06 445.06C577.67 445.27 577.22 445.37 576.72 445.37C576.14 445.37 575.61 445.23 575.13 444.94C574.66 444.64 574.29 444.23 574.01 443.71C573.73 443.19 573.60 442.59 573.60 441.93C573.60 441.26 573.73 440.67 574.01 440.16C574.29 439.65 574.66 439.25 575.13 438.97C575.61 438.69 576.14 438.54 576.72 438.54ZM579.01 441.95C579.01 441.49 578.91 441.10 578.72 440.76C578.54 440.43 578.29 440.17 577.99 439.99C577.69 439.82 577.36 439.73 577.01 439.73C576.65 439.73 576.33 439.82 576.02 439.99C575.72 440.16 575.47 440.41 575.28 440.75C575.09 441.08 575.00 441.47 575.00 441.93C575.00 442.38 575.09 442.78 575.28 443.13C575.47 443.47 575.72 443.73 576.02 443.92C576.33 444.09 576.66 444.18 577.01 444.18C577.36 444.18 577.69 444.09 577.99 443.92C578.29 443.74 578.54 443.49 578.72 443.15C578.91 442.81 579.01 442.41 579.01 441.95Z" fill="white"/></g></g></g><defs><filter id="l-filter0-f-4315-2108" x="-0.00" y="-1.52e-05" width="819.25" height="729.20" filterUnits="userSpaceOnUse" color-interpolation-filters="sRGB"><feFlood flood-opacity="0" result="BackgroundImageFix"/><feBlend mode="normal" in="SourceGraphic" in2="BackgroundImageFix" result="shape"/><feGaussianBlur stdDeviation="66.31" result="effect1_foregroundBlur_4315_2108"/></filter><radialGradient id="l-paint0-radial-4315-2108" cx="0" cy="0" r="1" gradientUnits="userSpaceOnUse" gradientTransform="translate(409.62 364.60) scale(277 231.97)"><stop offset="0.28" stop-color="#4B00F9"/><stop offset="1" stop-color="#020A10" stop-opacity="0"/></radialGradient><linearGradient id="l-paint1-linear-4315-2108" x1="639.62" y1="376.20" x2="409.62" y2="582.87" gradientUnits="userSpaceOnUse"><stop stop-color="#E6C8FF"/><stop offset="1" stop-color="#885FE2"/></linearGradient><linearGradient id="l-paint2-linear-4315-2108" x1="373.12" y1="127.20" x2="191.62" y2="296.70" gradientUnits="userSpaceOnUse"><stop stop-color="#E6C8FF"/><stop offset="1" stop-color="#885FE2"/></linearGradient><linearGradient id="l-paint3-linear-4315-2108" x1="348.62" y1="274.70" x2="480.12" y2="431.70" gradientUnits="userSpaceOnUse"><stop stop-color="#7F5FD9"/><stop offset="1" stop-color="#2D0092" stop-opacity="0.9"/></linearGradient><linearGradient id="l-paint4-linear-4315-2108" x1="345.35" y1="264.76" x2="473.89" y2="440.94" gradientUnits="userSpaceOnUse"><stop stop-color="#CBB8FF"/><stop offset="1" stop-color="#7F5FD9"/></linearGradient></defs></svg>
